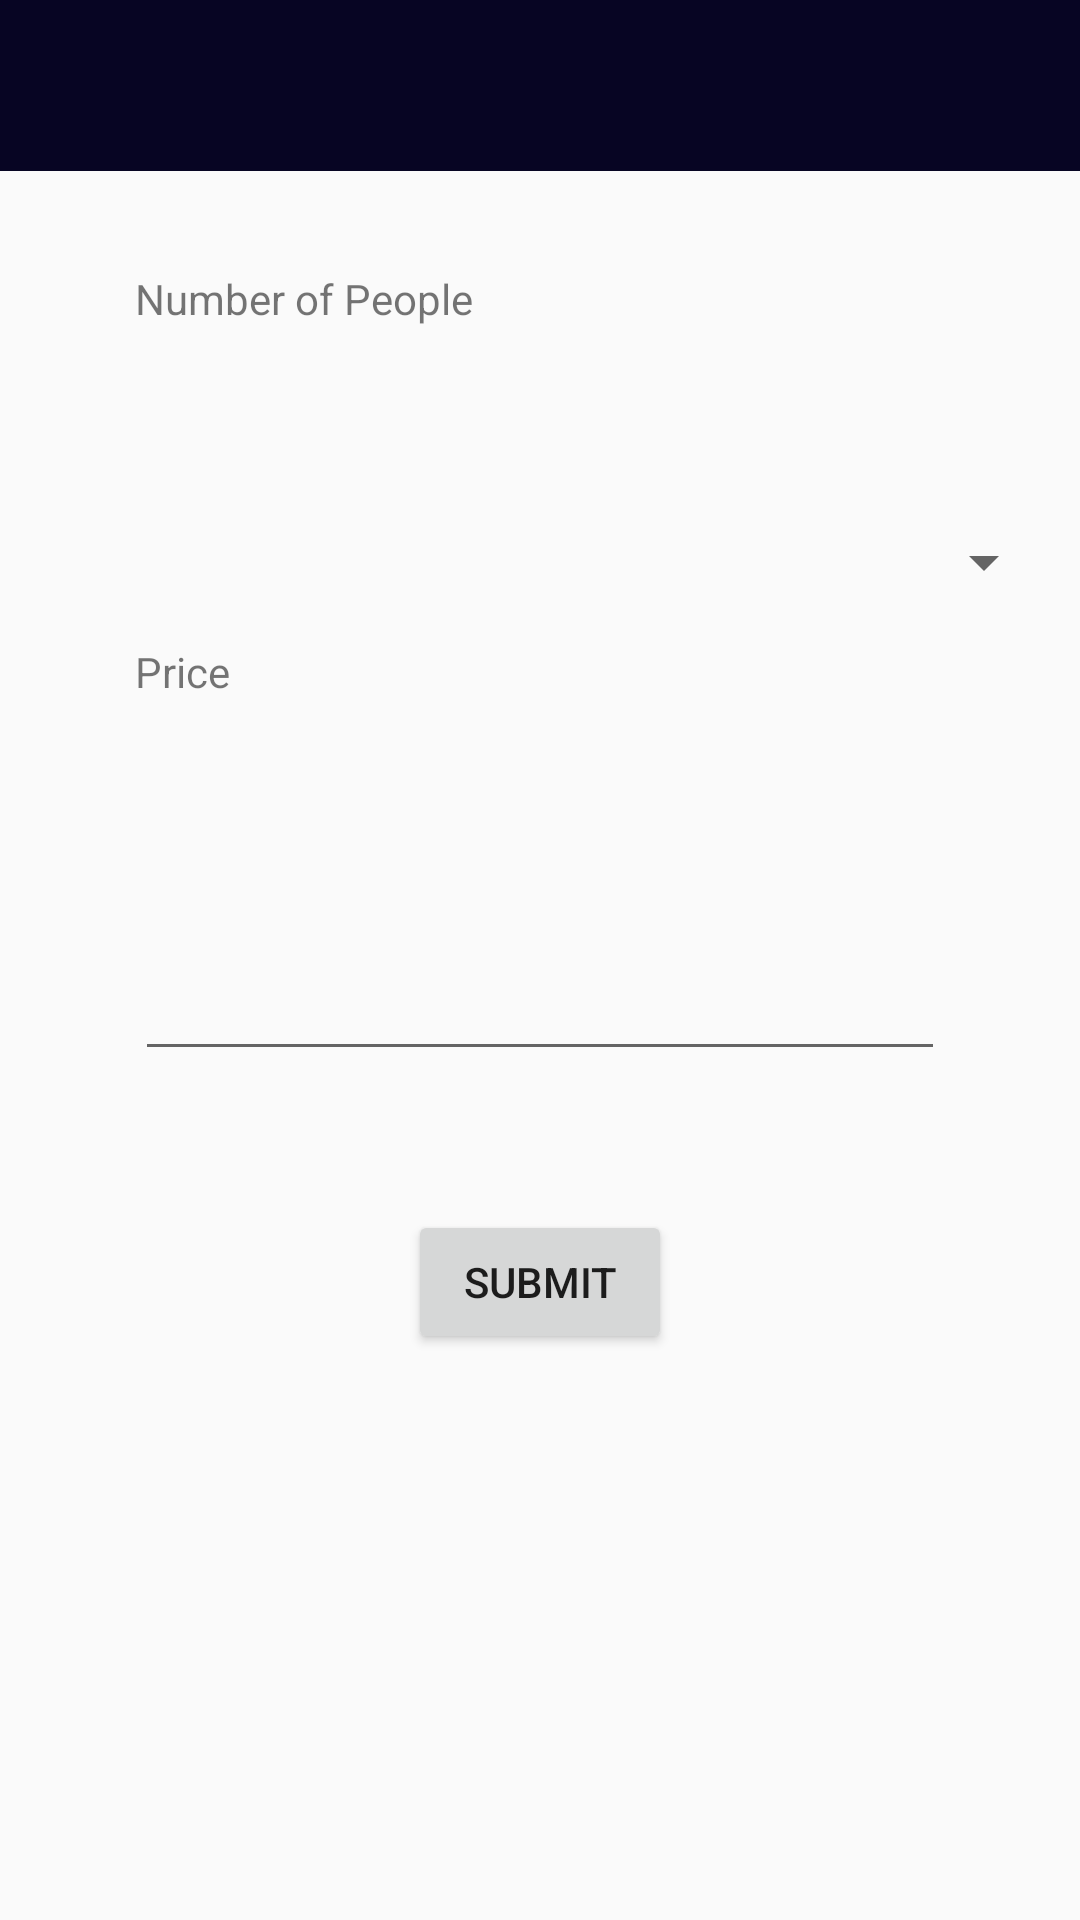

This screen was rendered from an Android layout file. Write that file and the resources it references.
<!-- AndroidManifest.xml: application theme AppTheme -->
<!-- res/layout/activity_buyer_price.xml -->
<?xml version="1.0" encoding="utf-8"?>
<android.support.constraint.ConstraintLayout xmlns:android="http://schemas.android.com/apk/res/android"
    xmlns:app="http://schemas.android.com/apk/res-auto"
    xmlns:tools="http://schemas.android.com/tools"
    android:layout_width="match_parent"
    android:layout_height="match_parent"
    tools:context="com.gazua.ezswipe.BuyerPrice">

    <android.support.v7.widget.Toolbar
    android:id="@+id/toolbar2"
    android:layout_width="fill_parent"
    android:layout_height="57dp"
    android:background="#070523"
    android:minHeight="?attr/actionBarSize"
    android:theme="?attr/actionBarTheme"
    tools:layout_editor_absoluteX="8dp"
    tools:layout_editor_absoluteY="0dp" />
    <TextView
        android:id="@+id/textView2"
        android:layout_width="0dp"
        android:layout_height="0dp"
        android:layout_marginEnd="45dp"
        android:layout_marginStart="45dp"
        android:layout_marginTop="90dp"
        android:text="Number of People"
        app:layout_constraintBottom_toTopOf="@+id/spinner_num"
        app:layout_constraintEnd_toEndOf="parent"
        app:layout_constraintStart_toStartOf="parent"
        app:layout_constraintTop_toTopOf="parent" />

    <Spinner
        android:id="@+id/spinner_num"
        android:layout_width="0dp"
        android:layout_height="wrap_content"
        android:layout_marginBottom="15dp"
        android:layout_marginEnd="8dp"
        android:layout_marginStart="8dp"
        app:layout_constraintBottom_toTopOf="@+id/textView3"
        app:layout_constraintEnd_toEndOf="parent"
        app:layout_constraintStart_toStartOf="parent"
        app:layout_constraintTop_toBottomOf="@+id/textView2" />

    <TextView
        android:id="@+id/textView3"
        android:layout_width="0dp"
        android:layout_height="0dp"
        android:layout_marginBottom="16dp"
        android:layout_marginEnd="45dp"
        android:layout_marginStart="45dp"
        android:text="Price"
        app:layout_constraintBottom_toTopOf="@+id/price"
        app:layout_constraintEnd_toEndOf="parent"
        app:layout_constraintStart_toStartOf="parent"
        app:layout_constraintTop_toBottomOf="@+id/spinner_num" />

    <EditText
        android:id="@+id/price"
        android:layout_width="0dp"
        android:layout_height="wrap_content"
        android:layout_marginBottom="283dp"
        android:layout_marginEnd="45dp"
        android:layout_marginStart="45dp"
        android:ems="10"
        android:inputType="numberDecimal"
        app:layout_constraintBottom_toBottomOf="parent"
        app:layout_constraintEnd_toEndOf="parent"
        app:layout_constraintStart_toStartOf="parent"
        app:layout_constraintTop_toBottomOf="@+id/textView3" />

    <Button
        android:id="@+id/buyer_btn"
        android:layout_width="wrap_content"
        android:layout_height="wrap_content"
        android:layout_marginBottom="176dp"
        android:layout_marginTop="176dp"
        android:text="Submit"
        app:layout_constraintBottom_toBottomOf="parent"
        app:layout_constraintEnd_toEndOf="parent"
        app:layout_constraintStart_toStartOf="parent"
        app:layout_constraintTop_toTopOf="@+id/textView3" />


</android.support.constraint.ConstraintLayout>
<!-- resources referenced by this layout -->
<resources>
  <style name="AppTheme" parent="Theme.AppCompat.Light.NoActionBar">
          
          <item name="colorPrimary">@color/colorPrimary</item>
          <item name="colorPrimaryDark">@color/colorPrimaryDark</item>
          <item name="colorAccent">@color/colorAccent</item>
      </style>
  <color name="colorPrimary">#3F51B5</color>
  <color name="colorPrimaryDark">#303F9F</color>
  <color name="colorAccent">#FF4081</color>
</resources>
